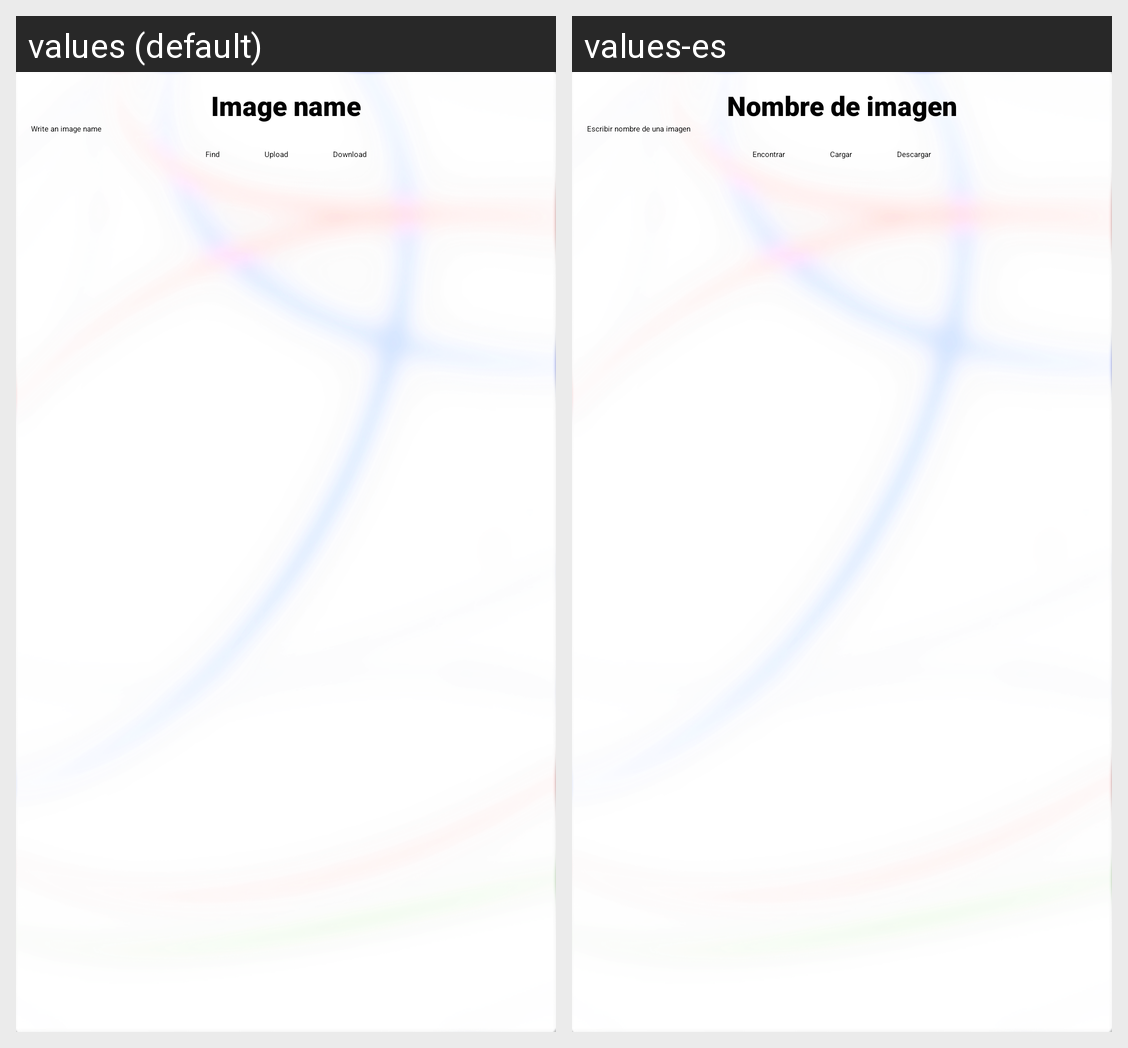

For this localized Android screen grid, give each drawn string resource with its value in every locale shown.
Android screen res/layout/fragment_storage.xml rendered under 2 locales, left to right: values (default), values-es. Device: Nexus 5 (rendered at 1080×1920; each locale shown at half size, 540×960, under a caption strip naming it); theme Theme.Etiquetas_kotlin.
Strings drawn on this screen, with the default value and each locale's value (text and hints the layout hard-codes, and strings that could not be matched under every locale, appear in the picture but are not listed):

Storage_Image_name
  values: Image name
  values-es: Nombre de imagen

Storage_Image_name_hint
  values: Write an image name
  values-es: Escribir nombre de una imagen

btn_find
  values: Find
  values-es: Encontrar

btn_upload
  values: Upload
  values-es: Cargar

btn_download
  values: Download
  values-es: Descargar
